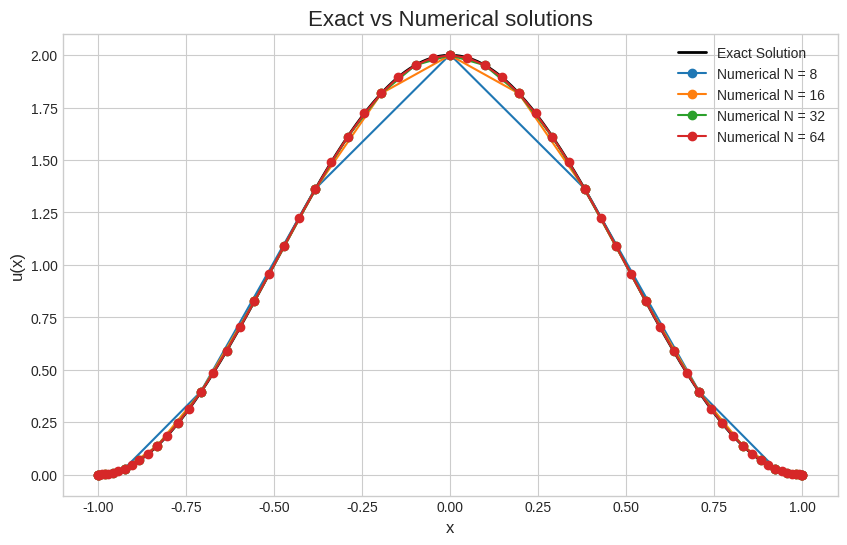
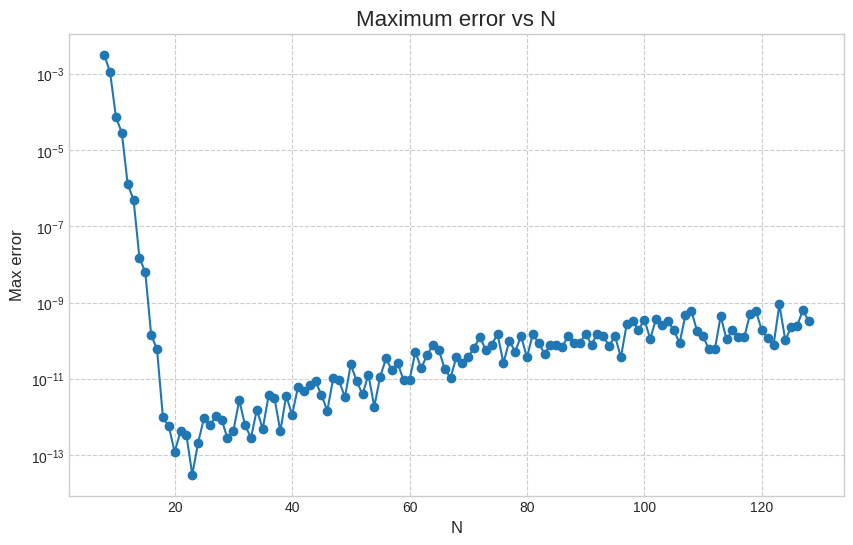

Python code for these plots, in order:
import numpy as np
import matplotlib.pyplot as plt

def chebyshev_diff_matrix(N):
    if N == 0:
        return np.array([[0.]]), np.array([0.])
        
    x = np.cos(np.pi * np.arange(N + 1) / N)
    c = np.ones(N + 1)
    c[0] = c[N] = 2.
    
    D = np.zeros((N + 1, N + 1))
    for i in range(N + 1):
        for j in range(N + 1):
            if i == j:
                if i == 0:
                    D[i, j] = (2 * N**2 + 1) / 6.
                elif i == N:
                    D[i, j] = -(2 * N**2 + 1) / 6.
                else:
                    D[i, j] = -x[j] / (2 * (1 - x[j]**2))
            else:
                D[i, j] = (c[i] / c[j]) * ((-1)**(i + j)) / (x[i] - x[j])
                
    return D, x

# problem
u_exact_func = lambda x: np.cos(np.pi * x) + 1.0
g_func = lambda x: (np.pi**4 + 4*np.pi**2 + 3) * np.cos(np.pi * x) + 3.0

N_values = [8, 16, 32, 64]

plt.style.use('seaborn-v0_8-whitegrid')
fig_sol, ax_sol = plt.subplots(figsize=(10, 6))

# plot exact solution
x_fine = np.linspace(-1, 1, 500)
ax_sol.plot(x_fine, u_exact_func(x_fine), 'k-', linewidth=2, label='Exact Solution')

for N in N_values:
    # get Chebyshev differentiation matrix and nodes
    D, x = chebyshev_diff_matrix(N)
    D2 = np.dot(D, D)
    D4 = np.dot(D2, D2)
    L = D4 - 4 * D2 + 3 * np.identity(N + 1)
    g = g_func(x)
    
    # reduce to interior points
    L_interior = L[1:-1, 1:-1]
    g_interior = g[1:-1]
    
    # impose derivative BCs
    L_interior[0, :] = D[0, 1:-1]   # u'(1) = 0
    g_interior[0] = 0
    L_interior[-1, :] = D[N, 1:-1]  # u'(-1) = 0
    g_interior[-1] = 0

    # solve for the interior points
    u_interior = np.linalg.solve(L_interior, g_interior)

    # add boundary values
    u_numerical = np.concatenate(([0], u_interior, [0]))
    
    ax_sol.plot(x, u_numerical, 'o-', markersize=6, label=f'Numerical N = {N}')

ax_sol.set_title('Exact vs Numerical solutions', fontsize=16)
ax_sol.set_xlabel('x', fontsize=12)
ax_sol.set_ylabel('u(x)', fontsize=12)
ax_sol.legend()
ax_sol.grid(True)
fig_sol.savefig('solution_comparison.png', dpi=300)


n_test_range = range(8, 129)
errors_for_plot = []
n_for_plot = []
n_accuracy_limit = -1

for n_test in n_test_range:
    D, x = chebyshev_diff_matrix(n_test)
    D2 = np.dot(D, D)
    D4 = np.dot(D2, D2)
    L = D4 - 4 * D2 + 3 * np.identity(n_test + 1)
    g = g_func(x)

    L_interior = L[1:-1, 1:-1]
    g_interior = g[1:-1]
    L_interior[0, :] = D[0, 1:-1]
    g_interior[0] = 0
    L_interior[-1, :] = D[n_test, 1:-1]
    g_interior[-1] = 0
    
    u_interior = np.linalg.solve(L_interior, g_interior)
    u_numerical = np.concatenate(([0], u_interior, [0]))
    max_error = np.max(np.abs(u_numerical - u_exact_func(x)))
    
    errors_for_plot.append(max_error)
    n_for_plot.append(n_test)
    
    print(f"Testing N = {n_test}, Max Error = {max_error:.2e}")


fig_conv, ax_conv = plt.subplots(figsize=(10, 6))
ax_conv.semilogy(n_for_plot, errors_for_plot, 'o-', markersize=6, label='Max Error')
ax_conv.set_title('Maximum error vs N', fontsize=16)
ax_conv.set_xlabel('N', fontsize=12)
ax_conv.set_ylabel('Max error', fontsize=12)
ax_conv.grid(True, which='both', linestyle='--')
fig_conv.savefig('convergence_plot.png', dpi=300)

plt.show()
